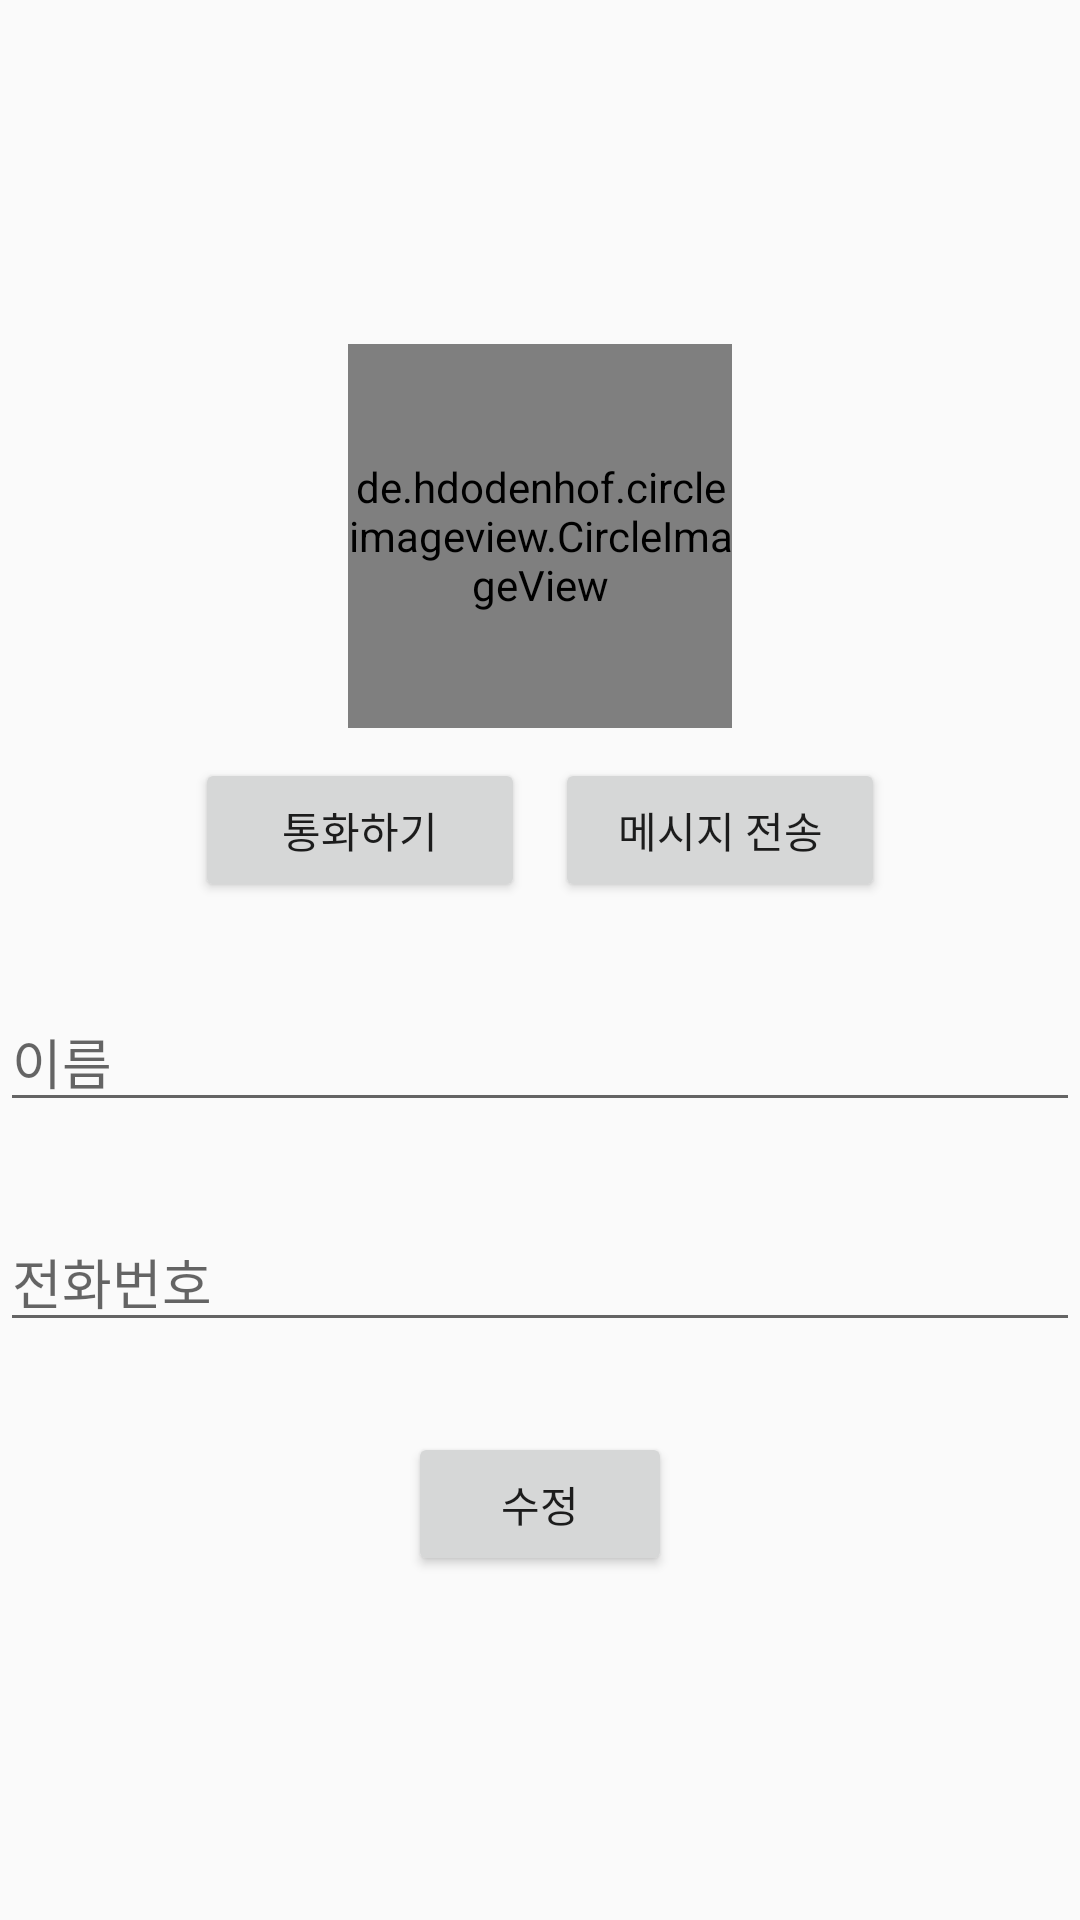

Android layout source for this screen:
<!-- AndroidManifest.xml: application theme Theme.AppCompat.Light.NoActionBar -->
<!-- res/layout/activity_detail.xml -->
<?xml version="1.0" encoding="utf-8"?>
<LinearLayout xmlns:android="http://schemas.android.com/apk/res/android"
    xmlns:app="http://schemas.android.com/apk/res-auto"
    xmlns:tools="http://schemas.android.com/tools"
    android:layout_width="match_parent"
    android:layout_height="match_parent"
    android:gravity="center"
    android:orientation="vertical"
    tools:context=".DetailActivity">

    <de.hdodenhof.circleimageview.CircleImageView
        android:id="@+id/update_image_view"
        android:layout_width="128dp"
        android:layout_height="128dp"
        android:scaleType="centerCrop"
        android:src="@drawable/photo" />

    <androidx.appcompat.widget.LinearLayoutCompat
        android:layout_width="match_parent"
        android:layout_height="wrap_content"
        android:layout_marginTop="10dp"
        android:gravity="center"
        android:orientation="horizontal">

        <Button
            android:id="@+id/call_btn"
            android:layout_width="110dp"
            android:layout_height="wrap_content"
            android:text="통화하기" />

        <Button
            android:id="@+id/message_btn"
            android:layout_width="110dp"
            android:layout_height="wrap_content"
            android:layout_marginStart="10dp"
            android:text="메시지 전송" />
    </androidx.appcompat.widget.LinearLayoutCompat>

    <EditText
        android:id="@+id/update_name_edit"
        android:layout_width="match_parent"
        android:layout_height="wrap_content"
        android:layout_marginTop="30dp"
        android:hint="이름"
        android:inputType="text" />

    <EditText
        android:id="@+id/update_phone_edit"
        android:layout_width="match_parent"
        android:layout_height="wrap_content"
        android:layout_marginTop="30dp"
        android:hint="전화번호"
        android:inputType="phone" />

    <Button
        android:id="@+id/update_btn"
        android:layout_width="wrap_content"
        android:layout_height="wrap_content"
        android:layout_marginTop="30dp"
        android:text="수정" />

</LinearLayout>
<!-- resources referenced by this layout -->
<resources>

</resources>
